Run: headless pygame with SDL's dummy video driver; simulated clock (each Clock.tick advances the game by its frame time, no real sleeping); random seed 0; keys injected as events and as key.get_pressed() state; no mouse input.
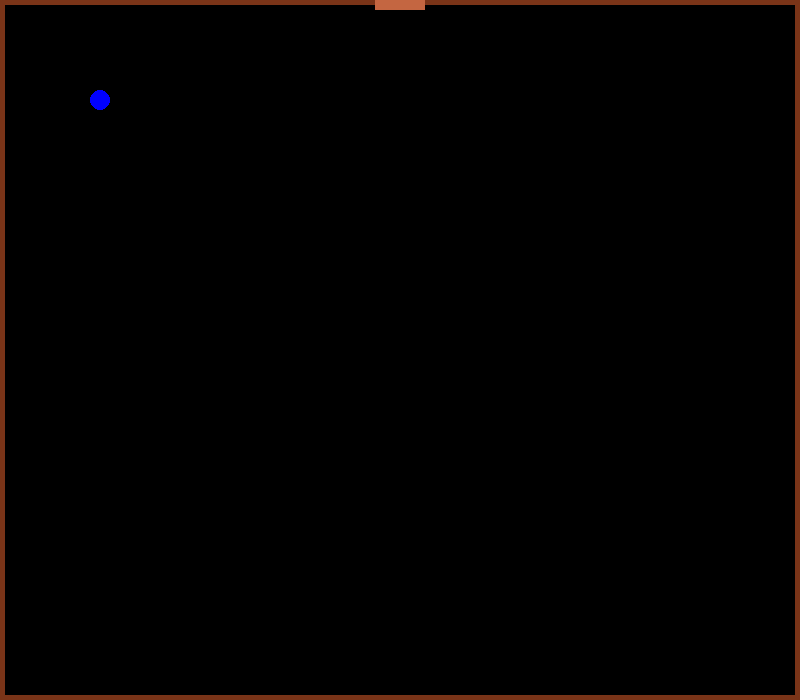
Frame 1 of 4 · flips 1–60 · no input
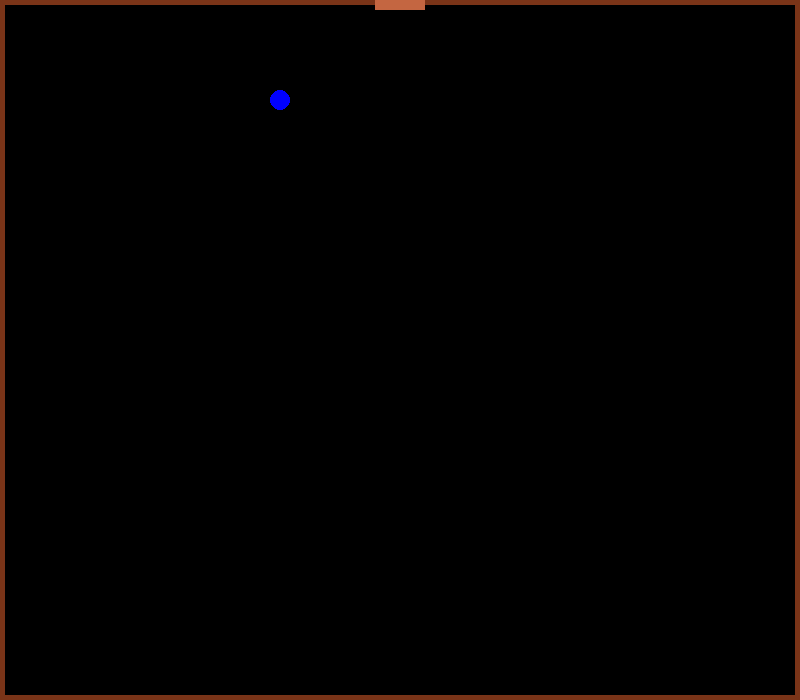
Frame 2 of 4 · flips 61–180 · tapped SPACE, RETURN · held RIGHT (→), D
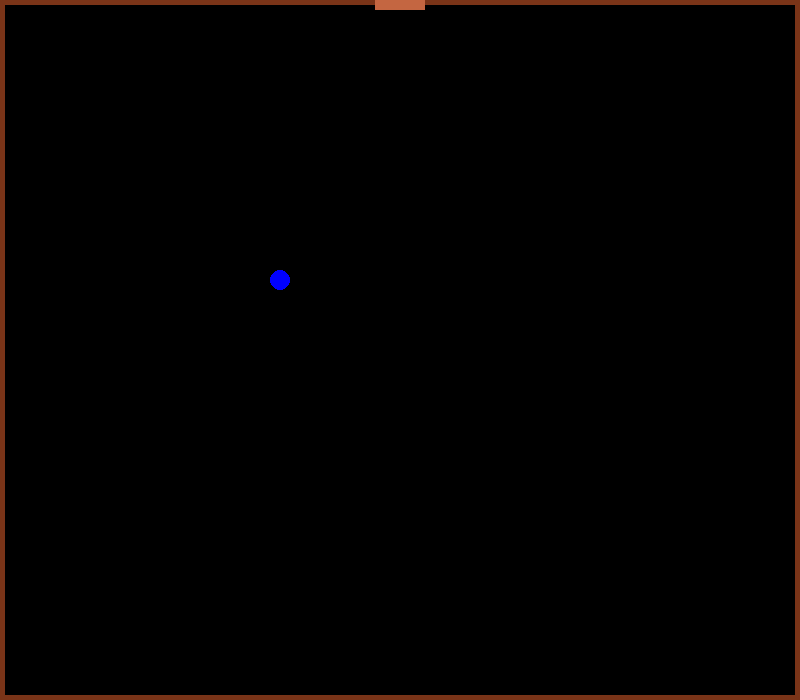
Frame 3 of 4 · flips 181–300 · held DOWN (↓), S
Frame 4 of 4 · flips 301–420 · held LEFT (←), A, UP (↑), W · screen same as frame 1, image omitted

The pygame program that drew these frames:

import pygame as pg


S_WIDTH, S_HIGHT = 800, 700
# R_WIDTH, R_HIGHT = 300, 500
R_COLOR = [122, 52, 24]
D_w, D_h = 50, 10
D_COLOR = [196, 102, 65]


class Room(pg.Rect):
    def __init__(self, l, t, w, h):
        super().__init__(l, t, w, h)


def main():
    clock = pg.time.Clock()

    pg.init()
    screen = pg.display.set_mode((S_WIDTH, S_HIGHT))

    def create_room():
        room_1 = Room(0, 0, S_WIDTH, S_HIGHT)
        door_t = Room((S_WIDTH - D_w) / 2, 0, D_w, D_h)

        pg.draw.rect(screen, R_COLOR, room_1, width=5)
        pg.draw.rect(screen, D_COLOR, door_t, width=D_h // 2)

    x, y = 100, 100
    delta = 10

    # Stats
    HP = 100

    Stats = {
        "HP_MAX": 100,
        "ATK": 10,
        "DEF": 0,
        "SPD": 15,
        "RANGE": 50,
        "FIRE_RATE": 100,
    }

    run = True
    while run:
        clock.tick(50)

        screen.fill((0, 0, 0))
        create_room()
        pg.draw.circle(screen, (0, 0, 255), (x, y), 10)

        pg.display.update()

        for event in pg.event.get():
            if event.type == pg.QUIT:
                run = False
            if event.type == pg.KEYDOWN and (
                event.key == pg.K_q or event.key == pg.K_ESCAPE
            ):
                run = False

        keys = pg.key.get_pressed()

        if keys[pg.K_DOWN]:
            y += Stats["SPD"] / 10

        if keys[pg.K_UP]:
            y -= Stats["SPD"] / 10

        if keys[pg.K_LEFT]:
            x -= Stats["SPD"] / 10

        if keys[pg.K_RIGHT]:
            x += Stats["SPD"] / 10

    pg.quit()


if __name__ == "__main__":
    main()
